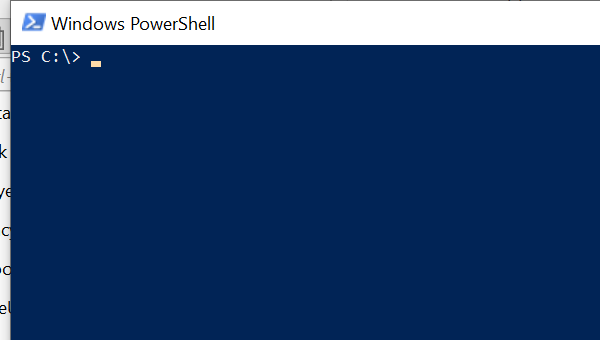
Task: CurrencyConversion - Simple Demo
Workflow: KillAllProcesses

Step 1: Open Application 'powershell.exe Windows' in window '*PowerShell*' (powershell.exe)

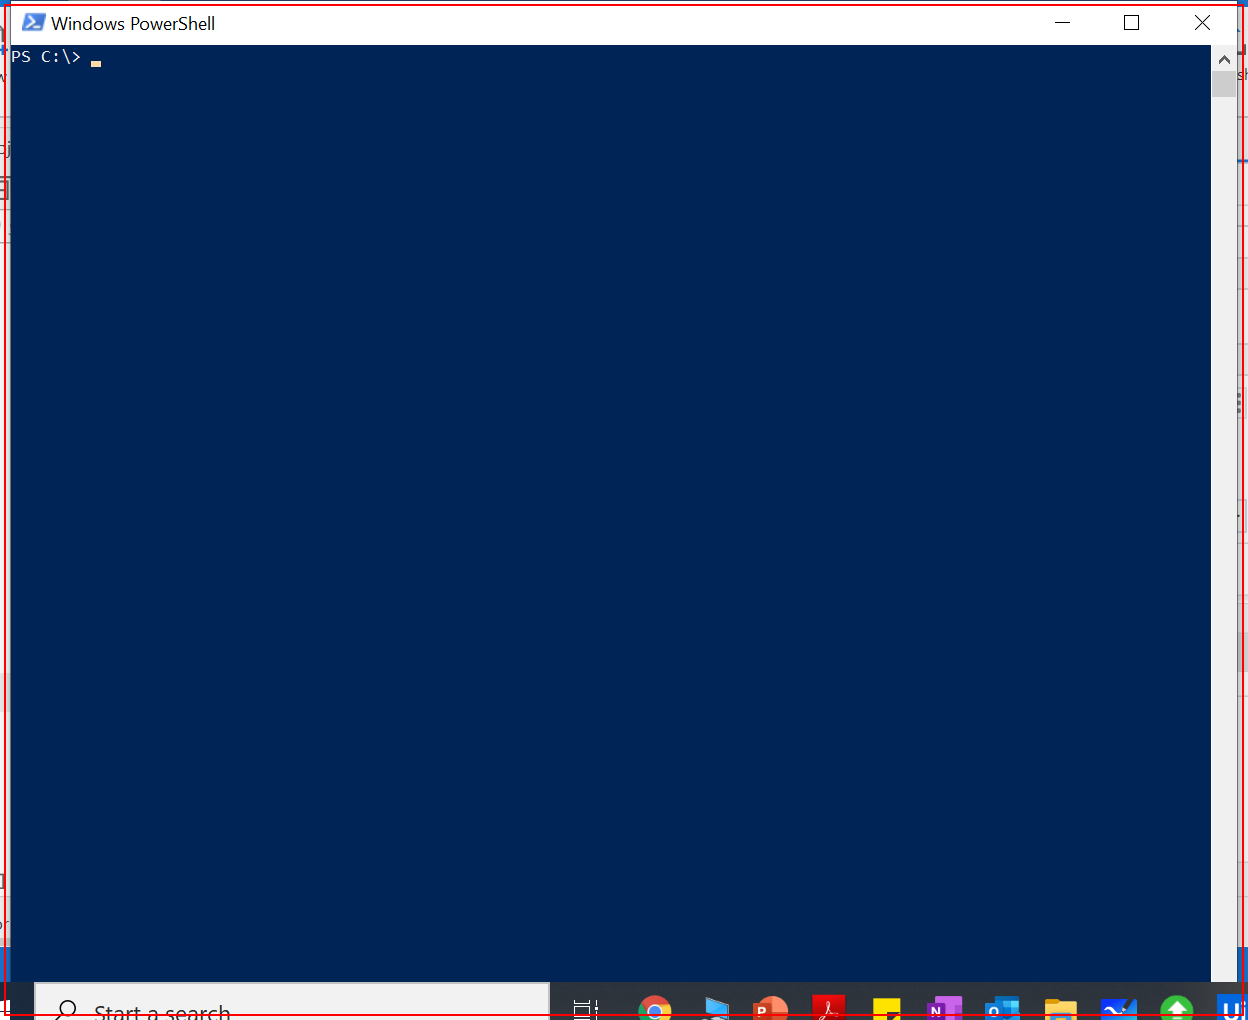
Step 2: type "["Stop-Process -Name " +""""+ item.ToString+"""" + " -Force[k(enter)]"]" into 'powershell.exe Windows'